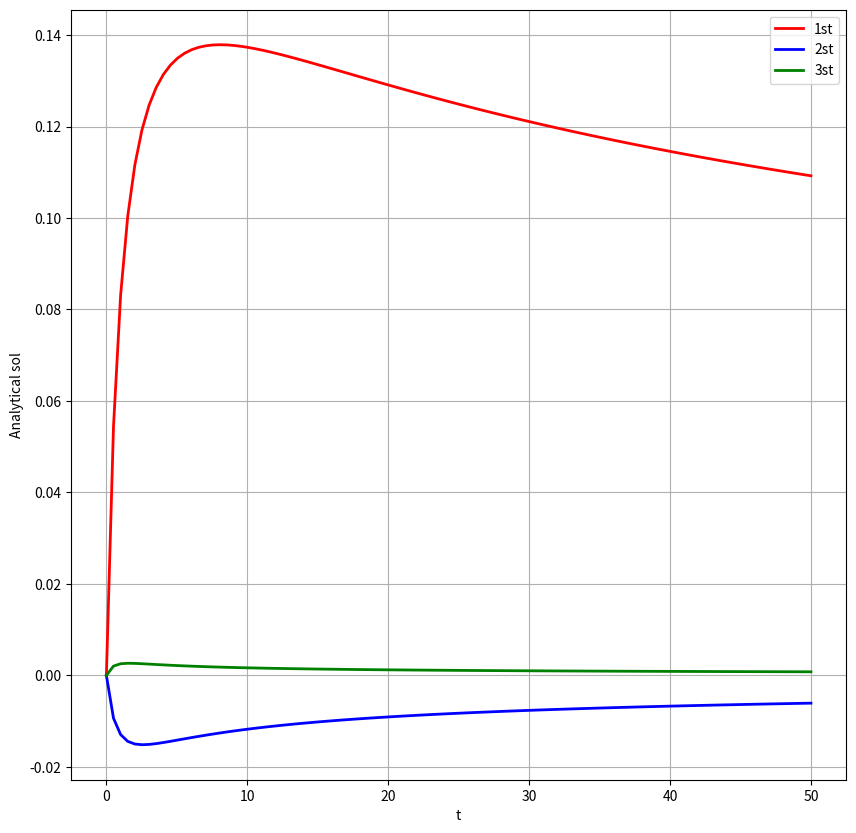

Write the Python code that produced this figure.
import numpy as np
import matplotlib.pyplot as plt
from scipy.integrate import odeint
import math

from sympy import symbols, diff
import sympy


# dv/dt = P/ mv

dt = 0.5

x0 = 4

TLOW = 0
THIGH = 50


DT = int((1 / dt) *(THIGH - TLOW))



#here f is the dx/dt function
p= 400
b= 0.5
m= 70
a= 0.33
ro=1.25

X, T = symbols('X T')
f = (p/(m*X)) 

def returns_dydt(x, t):
    ############################################################################################################################
    dxdt = (p/(m*x)) 
    return dxdt

# def returns_dydt1(x, t):
#     ############################################################################################################################
#     dxdt = (p/(m*x)) 
#     return dxdt


df = diff(f, X)
dft= diff(f,T)
dfx = diff(df, X)

t = np.linspace(TLOW, THIGH, DT+1)

#analitical soln
y1 = odeint(returns_dydt, x0, t)




def tailor2(order):
    ans = [x0]
    for i in range(1, DT):
        if order == 1:
            # first order
            ans.append(ans[i - 1] + dt * returns_dydt(ans[i-1],t[i-1]))
        if order == 2:
            # second order
            ans.append(ans[i - 1] + dt * returns_dydt(ans[i-1],t[i-1]) 
                       + 0.5 * dt*dt* ((dft.evalf(subs={X: ans[i - 1], T:t[i-1]}) + (returns_dydt(ans[i-1],t[i-1]))*df.evalf(subs={X: ans[i-1],T:t[i-1]}) )))
        
        if order == 3:
            #3rd order
            ans.append(ans[i - 1] + dt * returns_dydt(ans[i-1],t[i-1])
                          + 0.5 * dt*dt* ((dft.evalf(subs={X: ans[i - 1], T:t[i-1]}) + (returns_dydt(ans[i-1],t[i-1]))*df.evalf(subs={X: ans[i-1],T:t[i-1]}) ))
                          + (1/6) * dt*dt*dt*(returns_dydt(ans[i-1],t[i-1])*(df.evalf(subs={X: ans[i-1],T:t[i-1]})**2)  +  (returns_dydt(ans[i-1],t[i-1])**2)*(dfx.evalf(subs={X: ans[i-1],T:t[i-1]})) )
            )

    return ans


def erer(ans):
    errr = [0]
    for i in range(1, DT):
        errr.append(ans[i] - float(y1[i]))
    return errr

ans1 = tailor2(1)
ans2 = tailor2(2)
ans3 = tailor2(3)

err1 = erer(ans1)
err2 = erer(ans2)
err3 = erer(ans3)

print(ans3)
print()
print(y1)

print(len(ans3))
print(len(y1))


t1 = np.linspace(TLOW, THIGH, DT)


#plotting
fig = plt.figure(figsize=(10, 10))

# plt.plot(t1, ans1, color='blue', label='1st', linewidth=2)
# plt.plot(t1, ans2, color='red', label='2st', linewidth=2)
# plt.plot(t1, ans3, color='green', label='3st', linewidth=2)
# plt.plot(t1, y1[:len(y1)-1], color='orange', label='Analytical', linewidth=2)


plt.plot(t1, err1, color='red', label='1st', linewidth=2)
plt.plot(t1, err2, color='blue', label='2st', linewidth=2)
plt.plot(t1, err3, color='green', label='3st', linewidth=2)



plt.xlabel('t')
#plt.ylabel('Analytical sol(amount)')
plt.ylabel('Analytical sol')
plt.legend()
plt.grid()
plt.savefig('q2ae.png')
plt.show()
